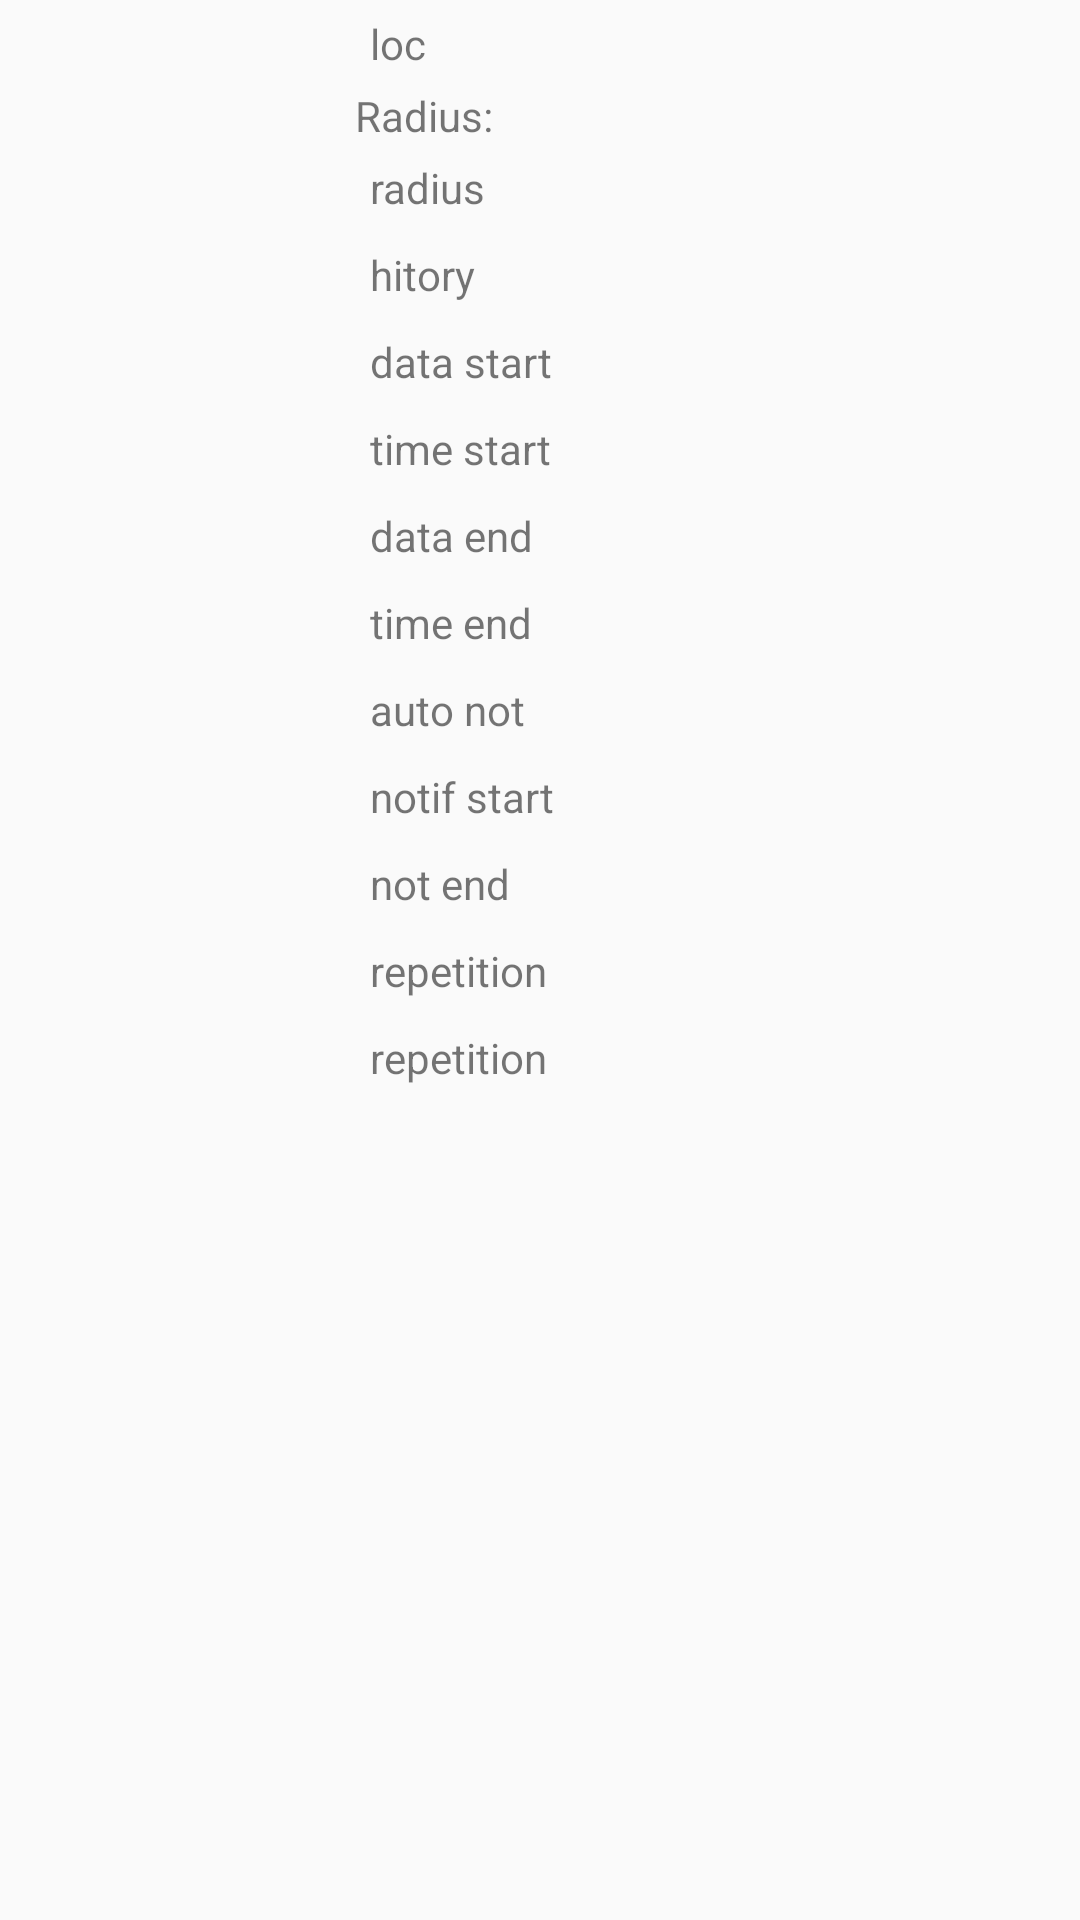

The Android layout XML behind this screen, and the referenced resources:
<!-- AndroidManifest.xml: application theme AppTheme -->
<!-- res/layout/event_info.xml -->
<?xml version="1.0" encoding="utf-8"?>
<RelativeLayout xmlns:android="http://schemas.android.com/apk/res/android"
    android:layout_width="match_parent"
    android:layout_height="match_parent">

    <LinearLayout
        android:orientation="horizontal"
        android:layout_width="match_parent"
        android:layout_height="match_parent">

        <LinearLayout
            android:orientation="vertical"
            android:layout_width="0dp"
            android:layout_height="match_parent"
            android:layout_weight="0.49"
            ></LinearLayout>

        <LinearLayout
            android:layout_width="0dp"
            android:layout_height="match_parent"
            android:layout_weight="1"
            android:orientation="vertical" >


            <TextView
                android:text="loc"
                android:id="@+id/txt_localisation"
                android:padding="5dp"
                android:layout_width="wrap_content"
                android:layout_height="wrap_content"
                />

            <TextView
                android:layout_width="wrap_content"
                android:layout_height="wrap_content"
                android:text="@string/event_radius"
                android:id="@+id/textView"
                />

            <TextView
                android:layout_width="wrap_content"
                android:layout_height="wrap_content"
                android:text="radius"
                android:id="@+id/txt_radius"
                android:padding="5dp"
                />

            <TextView
                android:layout_width="wrap_content"
                android:layout_height="wrap_content"
                android:text="hitory"
                android:id="@+id/txt_history"
                android:padding="5dp"
                />

            <TextView
                android:layout_width="wrap_content"
                android:layout_height="wrap_content"
                android:text="data start"
                android:id="@+id/txt_added_data_start"
                android:padding="5dp" />

            <TextView
                android:layout_width="wrap_content"
                android:layout_height="wrap_content"
                android:text="time start"
                android:id="@+id/txt_time_start"
                android:padding="5dp" />

            <TextView
                android:layout_width="wrap_content"
                android:layout_height="wrap_content"
                android:text="data end"
                android:id="@+id/txt_data_end"
                android:padding="5dp" />

            <TextView
                android:layout_width="wrap_content"
                android:layout_height="wrap_content"
                android:text="time end"
                android:id="@+id/txt_time_end"
                android:padding="5dp" />

            <TextView
                android:layout_width="wrap_content"
                android:layout_height="wrap_content"
                android:text="auto not"
                android:id="@+id/txt_auto_notifications"
                android:padding="5dp"
                />

            <TextView
                android:layout_width="wrap_content"
                android:layout_height="wrap_content"
                android:text="notif start"
                android:id="@+id/txt_notifications_start"
                android:padding="5dp"
                />

            <TextView
                android:layout_width="wrap_content"
                android:layout_height="wrap_content"
                android:text="not end"
                android:id="@+id/txt_notifications_end"
                android:padding="5dp"
                />

            <TextView
                android:layout_width="wrap_content"
                android:layout_height="wrap_content"
                android:text="repetition"
                android:id="@+id/txt_repetition"
                android:padding="5dp"
                />

            <TextView
                android:layout_width="wrap_content"
                android:layout_height="wrap_content"
                android:text="repetition"
                android:id="@+id/textView2"
                android:padding="5dp"
                />

        </LinearLayout>

    </LinearLayout>

</RelativeLayout>
<!-- resources referenced by this layout -->
<resources>
  <string name="event_radius">Radius:</string>
  <style name="AppTheme" parent="Theme.AppCompat.Light.DarkActionBar">
  
          
          <item name="colorPrimary">@color/colorPrimary</item>
          <item name="colorPrimaryDark">@color/colorPrimaryDark</item>
          <item name="colorAccent">@color/colorAccent</item>
      </style>
  <color name="colorPrimary">#7B1FA2</color>
  <color name="colorPrimaryDark">#6A1B9A</color>
  <color name="colorAccent">#28e288</color>
</resources>
